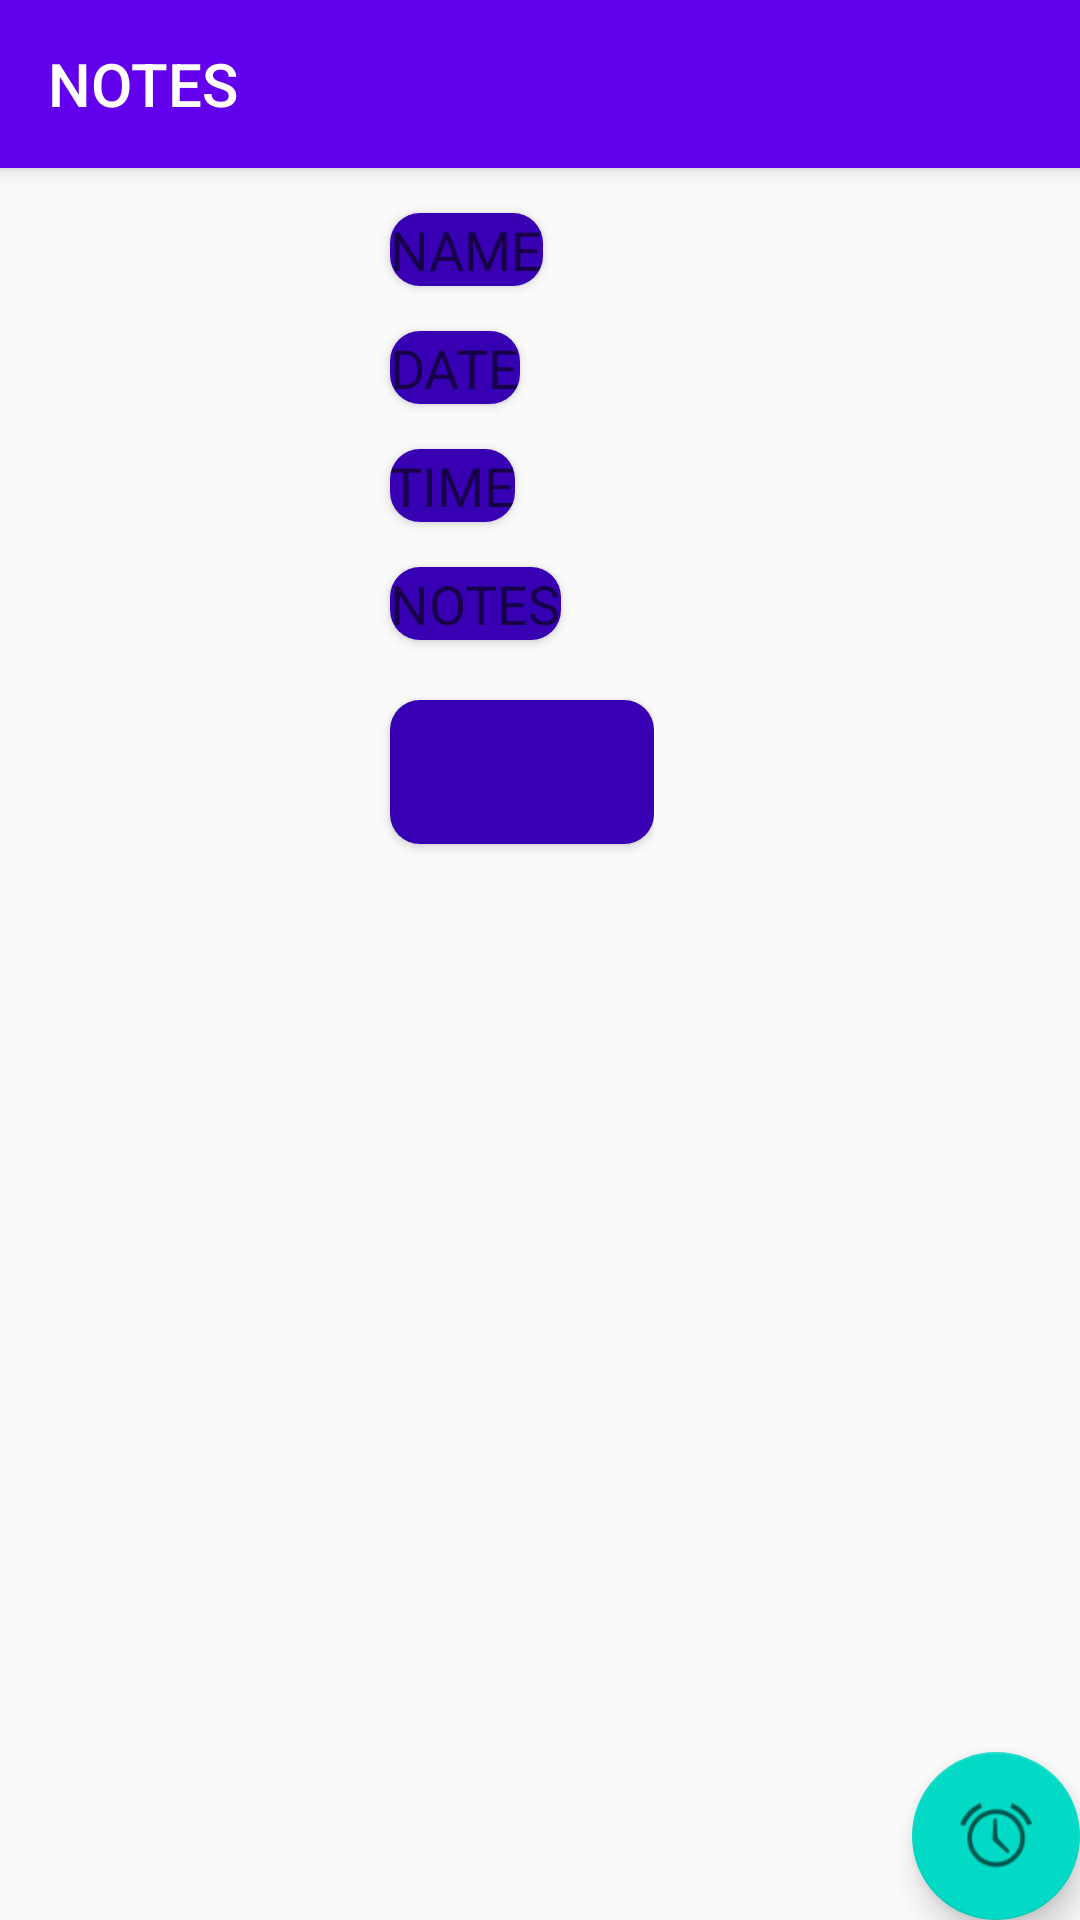

Produce the Android XML layout that renders to this screen, including the resource entries it uses.
<!-- AndroidManifest.xml: application theme AppTheme.NoActionBar -->
<!-- res/layout/activity_expensedetail.xml -->
<?xml version="1.0" encoding="utf-8"?>
<android.support.design.widget.CoordinatorLayout xmlns:android="http://schemas.android.com/apk/res/android"
    xmlns:app="http://schemas.android.com/apk/res-auto"
    xmlns:tools="http://schemas.android.com/tools"
    android:layout_width="match_parent"
    android:layout_height="match_parent"
    tools:context="com.example.admin.ui1.ExpenseDetailActivity"
    android:background="@mipmap/download"
    >

    <android.support.design.widget.AppBarLayout
        android:layout_width="match_parent"
        android:layout_height="wrap_content"

        android:theme="@style/AppTheme.NoActionBar.AppBarOverlay">

        <android.support.v7.widget.Toolbar
            android:id="@+id/toolbar2"
            android:layout_width="match_parent"
            android:layout_height="?attr/actionBarSize"
            android:background="@android:color/transparent"
            app:layout_collapseMode="pin"
            app:layout_scrollFlags="scroll|enterAlways"
            app:popupTheme="@style/AppTheme.NoActionBar.PopupOverlay"
            app:title="NOTES" />

    </android.support.design.widget.AppBarLayout>



    <include
        android:id="@+id/include"
        layout="@layout/content_main2"
        android:layout_height="652dp" />
    <android.support.design.widget.FloatingActionButton
        android:id="@+id/fab2"
        android:layout_width="wrap_content"
        android:layout_height="wrap_content"
        android:layout_gravity="bottom|end"
        app:srcCompat="@android:drawable/ic_lock_idle_alarm"

        />


</android.support.design.widget.CoordinatorLayout>
<!-- res/layout/content_main2.xml (included above) -->
<?xml version="1.0" encoding="utf-8"?>
<android.support.constraint.ConstraintLayout xmlns:android="http://schemas.android.com/apk/res/android"
    xmlns:app="http://schemas.android.com/apk/res-auto"
    xmlns:tools="http://schemas.android.com/tools"
    android:layout_width="match_parent"
    android:layout_height="match_parent"
    app:layout_behavior="@string/appbar_scrolling_view_behavior"
    tools:context="com.example.admin.ui1.ExpenseDetailActivity"
    tools:showIn="@layout/activity_expensedetail">

   <LinearLayout
       android:layout_width="wrap_content"
       android:layout_height="400dp"
       android:layout_marginTop="200dp"
       android:orientation="vertical">

   <android.support.v7.widget.CardView
       android:layout_width="wrap_content"
       android:layout_height="wrap_content"
       android:layout_marginTop="15dp"
       android:layout_marginLeft="130dp"
       android:layout_centerHorizontal="true"
       app:cardCornerRadius="10dp">

    <EditText
        android:id="@+id/expensedetailname"
        android:layout_width="wrap_content"
        android:layout_height="wrap_content"
        android:textColor="#FFFFFF"
        android:background="@color/colorPrimaryDark"
        android:layout_centerHorizontal="true"
        android:hint="NAME"


        tools:layout_editor_absoluteY="295dp" />
   </android.support.v7.widget.CardView>

       <android.support.v7.widget.CardView
           android:layout_width="wrap_content"
           android:layout_height="wrap_content"
           android:layout_marginTop="15dp"
           android:layout_marginLeft="130dp"
           android:layout_centerHorizontal="true"
           app:cardCornerRadius="10dp">
       <EditText
     android:id="@+id/expensedetaildate"
     android:layout_width="wrap_content"
     android:layout_height="wrap_content"
      android:textColor="#FFFFFF"
      android:background="@color/colorPrimaryDark"
           android:layout_centerHorizontal="true"
     android:focusable="false"
     android:hint="DATE"


        tools:layout_editor_absoluteY="321dp" />
       </android.support.v7.widget.CardView>

       <android.support.v7.widget.CardView
           android:layout_width="wrap_content"
           android:layout_height="wrap_content"
           android:layout_marginTop="15dp"
           android:layout_marginLeft="130dp"
           android:layout_centerHorizontal="true"
           app:cardCornerRadius="10dp">
    <EditText
     android:id="@+id/expensedetailtime"
     android:layout_width="wrap_content"
     android:layout_height="wrap_content"
        android:textColor="#FFFFFF"
        android:background="@color/colorPrimaryDark"
        android:layout_centerHorizontal="true"
     android:focusable="false"
     android:hint="TIME"


        tools:layout_editor_absoluteY="373dp" />
       </android.support.v7.widget.CardView>

       <android.support.v7.widget.CardView
           android:layout_width="wrap_content"
           android:layout_height="wrap_content"
           android:layout_marginTop="15dp"
           android:layout_marginLeft="130dp"
           android:layout_centerHorizontal="true"
           app:cardCornerRadius="10dp">
       <EditText
     android:id="@+id/expensedetailnotes"
     android:layout_width="wrap_content"
     android:layout_height="wrap_content"
           android:layout_centerHorizontal="true"
           android:textColor="#FFFFFF"
           android:background="@color/colorPrimaryDark"
     android:hint="NOTES"


        tools:layout_editor_absoluteY="426dp" />
       </android.support.v7.widget.CardView>

       <android.support.v7.widget.CardView
           android:layout_width="wrap_content"
           android:layout_height="wrap_content"
           android:layout_marginTop="20dp"
           android:layout_marginLeft="130dp"
           android:layout_centerHorizontal="true"
           app:cardCornerRadius="10dp">
       <Button
     android:id="@+id/expensedetailsubmitbutton"
     android:layout_width="wrap_content"
     android:layout_height="wrap_content"
           android:textColor="#FFFFFF"
           android:layout_centerHorizontal="true"
           android:background="@color/colorPrimaryDark"

        tools:layout_editor_absoluteY="495dp" />
       </android.support.v7.widget.CardView>
   </LinearLayout>

</android.support.constraint.ConstraintLayout>
<!-- resources referenced by this layout -->
<resources>
  <style name="AppTheme.NoActionBar.AppBarOverlay" parent="ThemeOverlay.AppCompat.Dark.ActionBar" />
  <style name="AppTheme.NoActionBar.PopupOverlay" parent="ThemeOverlay.AppCompat.Light" />
  <style name="AppTheme.NoActionBar">
          <item name="windowActionBar">false</item>
          <item name="windowNoTitle">true</item>
      </style>
  <!-- not gathered from this repository: default colours our renderer supplied (Android Studio template values) -->
  <color name="colorPrimaryDark">#FF3700B3</color>
</resources>
